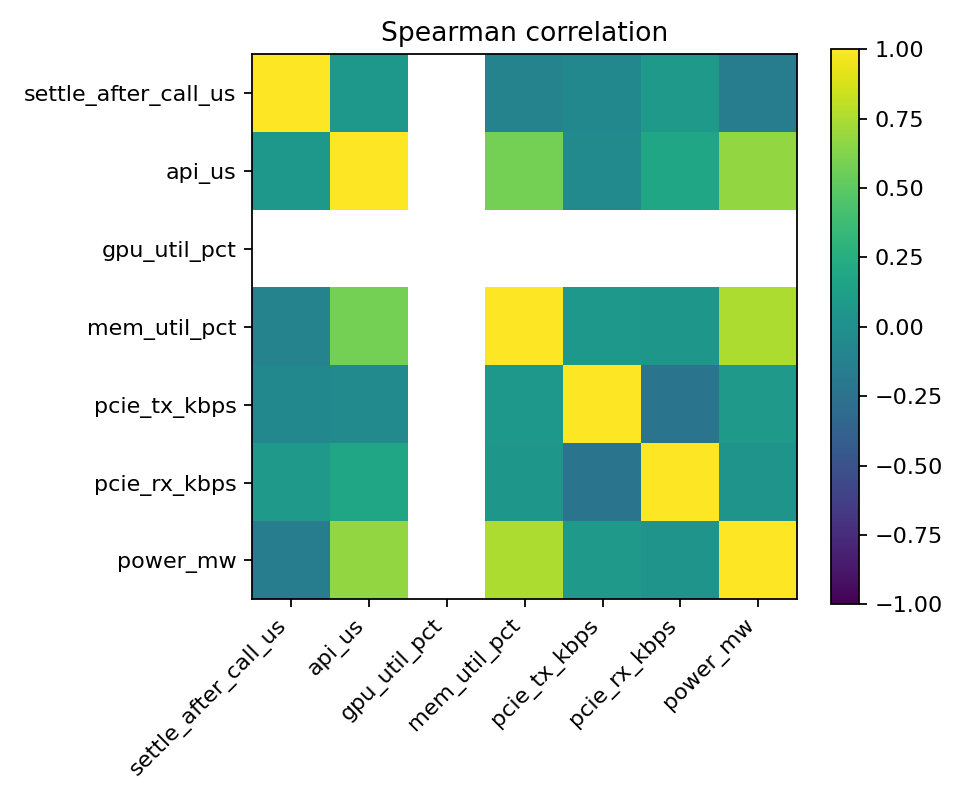

Source data for this figure (header and first rows):
, settle_after_call_us, api_us, gpu_util_pct, mem_util_pct, pcie_tx_kbps, pcie_rx_kbps, power_mw
settle_after_call_us, 1.0, 0.06964, , -0.1077, -0.06874, 0.07318, -0.1514
api_us, 0.06964, 1.0, , 0.5854, -0.05212, 0.1841, 0.6788
gpu_util_pct, , , , , , , 
mem_util_pct, -0.1077, 0.5854, , 1.0, 0.06802, 0.05486, 0.7517
pcie_tx_kbps, -0.06874, -0.05212, , 0.06802, 1.0, -0.2297, 0.07808
pcie_rx_kbps, 0.07318, 0.1841, , 0.05486, -0.2297, 1.0, 0.03379
power_mw, -0.1514, 0.6788, , 0.7517, 0.07808, 0.03379, 1.0
